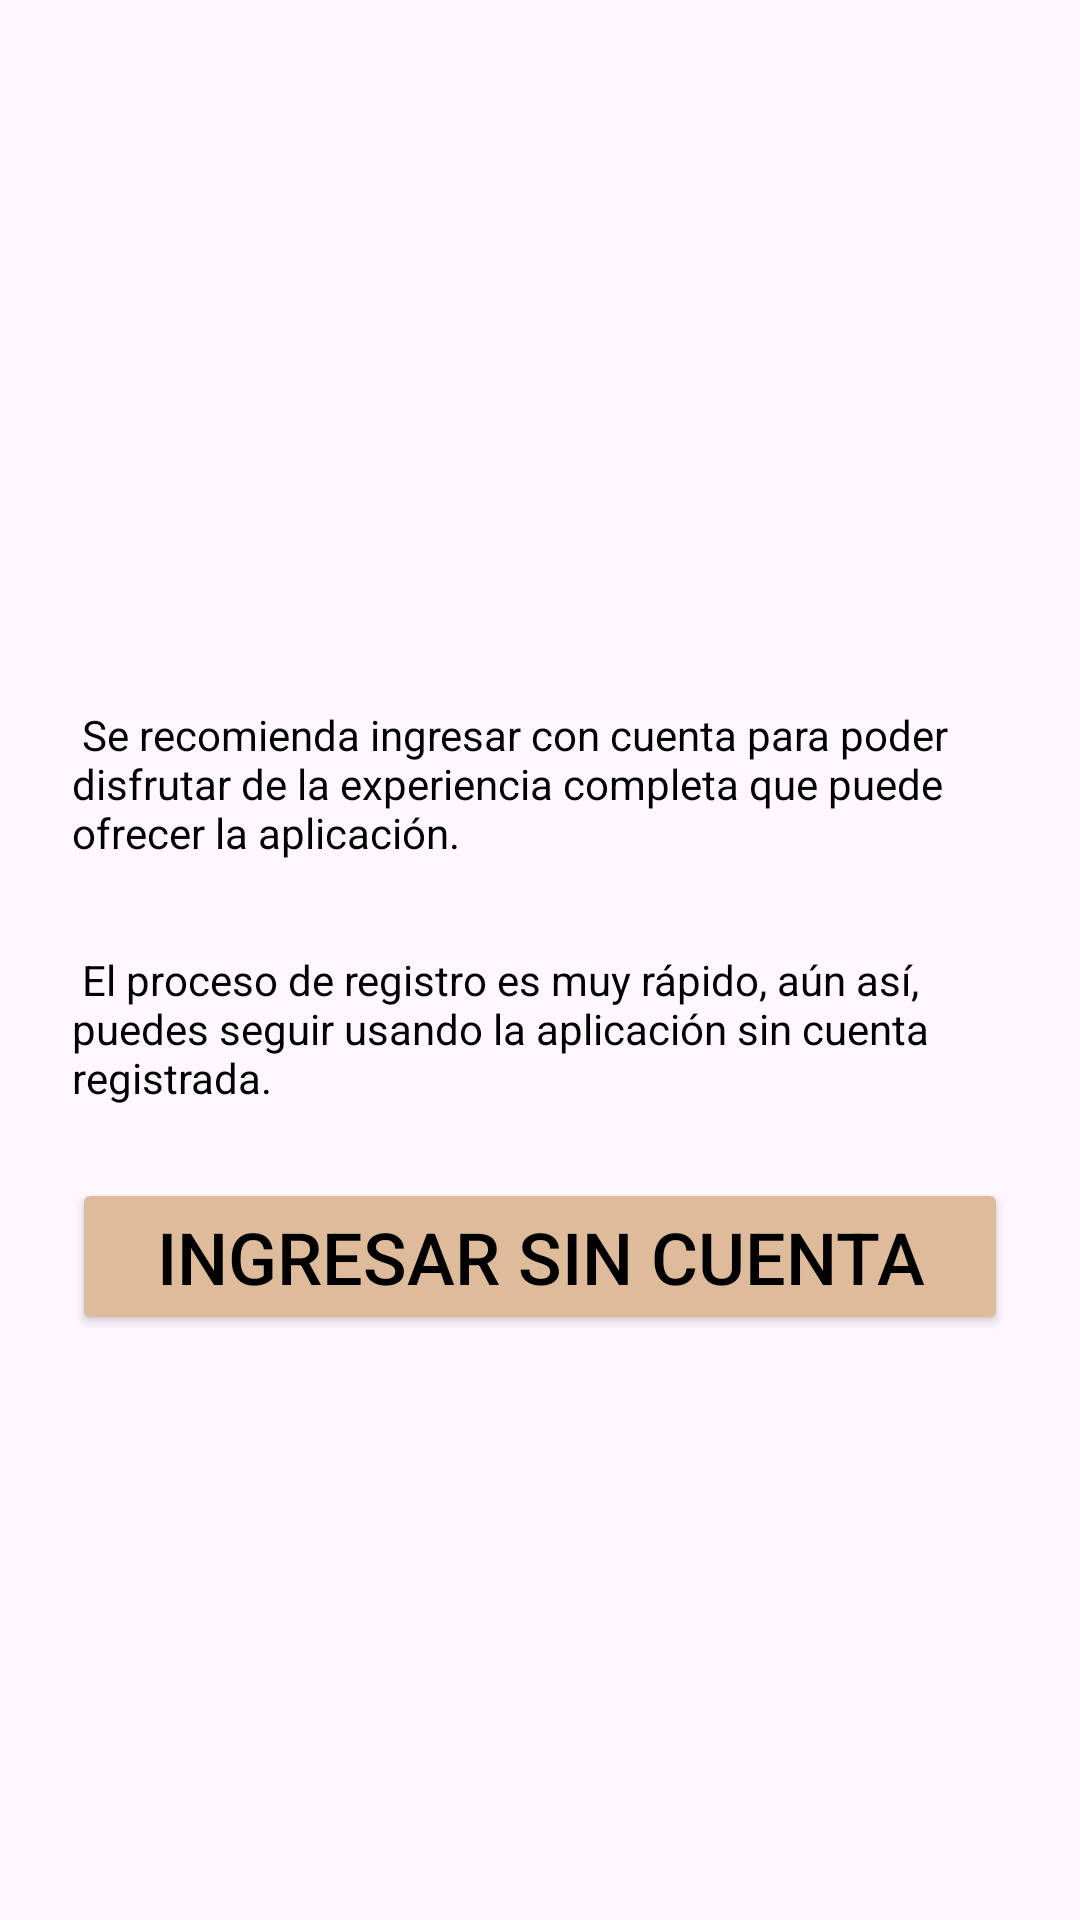

Reconstruct the res/layout file that produces this screen, plus the resources it refers to.
<!-- AndroidManifest.xml: application theme Theme.BuscandoCines -->
<!-- res/layout/fragment_login_no_account.xml -->
<?xml version="1.0" encoding="utf-8"?>
<FrameLayout xmlns:android="http://schemas.android.com/apk/res/android"
    xmlns:tools="http://schemas.android.com/tools"
    android:layout_width="match_parent"
    android:layout_height="match_parent"
    tools:context=".Start.LoginNoAccountFragment">

    <LinearLayout
        android:layout_width="match_parent"
        android:layout_height="match_parent"
        android:orientation="vertical"
        android:gravity="center_vertical"
        >
        <TextView
            android:layout_marginVertical="24dp"
            android:layout_marginHorizontal="24dp"
            android:layout_width="match_parent"
            android:layout_height="wrap_content"
            android:text="@string/noAccountMessage"
            android:layout_marginBottom="40dp"/>

        <Button
            android:id="@+id/noAccountSingIn"
            android:layout_marginHorizontal="24dp"
            android:layout_width="match_parent"
            android:layout_height="wrap_content"
            android:backgroundTint="@color/primaryColor"
            android:textColor="@color/black"
            android:textSize="24sp"
            android:text="Ingresar sin Cuenta"/>


    </LinearLayout>

</FrameLayout>
<!-- resources referenced by this layout -->
<resources>
  <color name="black">#FF000000</color>
  <color name="primaryColor">#DDBB9B</color>
  <string name="noAccountMessage">\n Se recomienda ingresar con cuenta para poder disfrutar de la experiencia completa que puede ofrecer la aplicación. \n\n
                                      \n El proceso de registro es muy rápido, aún así, puedes seguir usando la aplicación sin cuenta registrada.</string>
  <style name="Theme.BuscandoCines" parent="Base.Theme.BuscandoCines" />
  <style name="Base.Theme.BuscandoCines" parent="Theme.Material3.DayNight.NoActionBar">
           <item name="android:textColor">@color/black</item>
          <item name="colorPrimary">#95A6B5</item>
  
      </style>
</resources>
